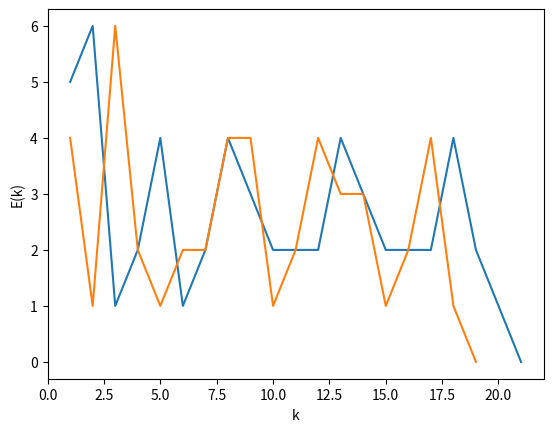

Generate this figure with matplotlib:
import math
import matplotlib.pyplot as plt
from itertools import combinations


class neuron:
    def __init__(self):
        self.present_weights = [0, 0, 0, 0, 0]

    def threshold_weight_correction(self, error, values_vector):
        training_norm = 0.3
        new_weights = [0, 0, 0, 0, 0]
        for index in range(0, 5):
            new_weights[index] = training_norm * error * values_vector[index]
            new_weights[index] += self.present_weights[index]
            if new_weights[index] == 0:
                new_weights[index] = 0
        self.present_weights = new_weights

    def sigmoid_threshold_weight_correction(self, error, values_vector, out):
        training_norm = 0.3
        new_weights = [0, 0, 0, 0, 0]
        for index in range(0, 5):
            sigmoid = out * (1 - out)
            new_weights[index] = training_norm * error * values_vector[index] * sigmoid
            new_weights[index] += self.present_weights[index]
            if new_weights[index] == 0:
                new_weights[index] = 0
        self.present_weights = new_weights

    def net_calculation(self, values_vector):
        net = 0
        for index in range(0, 5):
            net += self.present_weights[index] * values_vector[index]
        return net

    def neuron_boolean_function(self, values_vector):
        net = self.net_calculation(values_vector)
        if net >= 0:
            return int(1)
        else:
            return int(0)

    def sigmoid_neuron_boolean_function(self, values_vector):
        net = self.net_calculation(values_vector)
        out = 1 / (1 + math.exp(-net))
        if out >= 0.5:
            return out, int(1)
        else:
            return out, int(0)


def real_boolean_function(values_vector):
    out = 0
    if values_vector[0] == 1 or values_vector[1] == 1 or values_vector[3] == 1:
        out = 1
    if values_vector[2] == 0:
        out = 0
    return out


def take_vector(number):
    out_vector = [1]
    number = bin(number)
    number = number[2:]
    for j in range(0, 4):
        if len(number) != 0:
            out_vector.append(int(number[-1]))
            number = number[:-1]
        else:
            out_vector.append(int(0))
    out_vector.reverse()
    return out_vector


def print_epoch(epoch_number, count_errors, out_vector, weights):
    str_out_vector = '('
    for it in out_vector:
        str_out_vector += str(it)
        str_out_vector += ', '
    str_out_vector = str_out_vector[:-2]
    str_out_vector += ')'
    str_present_weights = '('
    for it in weights:
        str_present_weights += str(round(it, 2))
        str_present_weights += ', '
    str_present_weights = str_present_weights[:-2]
    str_present_weights += ')'
    print(epoch_number.center(11, ' '), str_present_weights.center(33, ' '),
          str_out_vector.center(32, ' '), str(count_errors).center(15, ' '))


def threshold_neuron_function():
    plot_epoch_number = []
    plot_count_errors = []
    epoch_number = 0
    my_neuron = neuron()
    flag = True
    print(
        'Номер эпохи           Вектор весов                            Выходной вектор                Суммарная ошибка')
    while flag:
        out_vector = []
        epoch_number += 1
        count_errors = 0
        weights = my_neuron.present_weights
        for i in range(0, 16):
            values_vector = take_vector(i)
            real_boolean_out = real_boolean_function(values_vector)
            neuron_boolean_out = my_neuron.neuron_boolean_function(values_vector)
            out_vector.append(neuron_boolean_out)
            error = real_boolean_out - neuron_boolean_out
            if error != 0:
                count_errors += 1
            my_neuron.threshold_weight_correction(error, values_vector)
        if count_errors == 0:
            flag = False
        print_epoch(str(epoch_number), count_errors, out_vector, weights)
        plot_epoch_number.append(epoch_number)
        plot_count_errors.append(count_errors)
    plt.xlabel("k")
    plt.ylabel("E(k)")
    plt.plot(plot_epoch_number, plot_count_errors)
    plt.show()


def sigmoid_neuron_function():
    plot_epoch_number, plot_count_errors = [], []
    epoch_number = 0
    my_neuron = neuron()
    flag = True
    print(
        'Номер эпохи           Вектор весов                            Выходной вектор                Суммарная '
        'ошибка')
    while flag:
        out_vector = []
        epoch_number += 1
        count_errors = 0
        weights = my_neuron.present_weights
        for i in range(0, 16):
            values_vector = take_vector(i)
            real_boolean_out = real_boolean_function(values_vector)
            out, sigmoid_neuron_boolean_out = my_neuron.sigmoid_neuron_boolean_function(values_vector)
            out_vector.append(sigmoid_neuron_boolean_out)
            error = real_boolean_out - sigmoid_neuron_boolean_out
            if error != 0:
                count_errors += 1
            my_neuron.sigmoid_threshold_weight_correction(error, values_vector, out)
        if count_errors == 0:
            flag = False
        print_epoch(str(epoch_number), count_errors, out_vector, weights)
        plot_epoch_number.append(epoch_number)
        plot_count_errors.append(count_errors)
    plt.xlabel("k")
    plt.ylabel("E(k)")
    plt.plot(plot_epoch_number, plot_count_errors)
    plt.show()


def test_subset(my_neuron):
    for i in range(0, 16):
        values_vector = take_vector(i)
        real_boolean_out = real_boolean_function(values_vector)
        out, sigmoid_neuron_boolean_out = my_neuron.sigmoid_neuron_boolean_function(values_vector)
        error = real_boolean_out - sigmoid_neuron_boolean_out
        if error != 0:
            return False
    return True


def try_subset(subset):
    epoch_number = 0
    flag = True
    my_neuron = neuron()
    while flag and epoch_number < 100:
        out_vector = []
        epoch_number += 1
        count_errors = 0
        for vec in subset:
            values_vector = []
            for it_first in vec:
                values_vector.append(int(it_first))
            real_boolean_out = real_boolean_function(values_vector)
            out, sigmoid_neuron_boolean_out = my_neuron.sigmoid_neuron_boolean_function(values_vector)
            out_vector.append(sigmoid_neuron_boolean_out)
            error = real_boolean_out - sigmoid_neuron_boolean_out
            if error != 0:
                count_errors += 1
            my_neuron.sigmoid_threshold_weight_correction(error, values_vector, out)
        if count_errors == 0 and test_subset(my_neuron):
            flag = False
    if epoch_number < 100:
        return epoch_number, my_neuron.present_weights, True
    else:
        return None, None, False


def search_min_subset():
    all_values_vector = []
    min_subset = [[]]
    for i in range(0, 17):
        zero_vector = 0
        min_subset.append(zero_vector)
    for i in range(0, 16):
        all_values_vector.append(take_vector(i))
    for j in range(len(all_values_vector) + 1):
        if j == 0:
            continue
        subset_list = list(combinations(all_values_vector, j))
        for subset in subset_list:
            epoch_number, weights, is_try_subset = try_subset(subset)
            if is_try_subset:
                print("Минимальный набор векторов:")
                print(subset)
                print("Количество эпох:", epoch_number)
                print("Синаптические коэффиценты:")
                print(weights)
                return


if __name__ == '__main__':
    threshold_neuron_function()
    sigmoid_neuron_function()
    search_min_subset()
